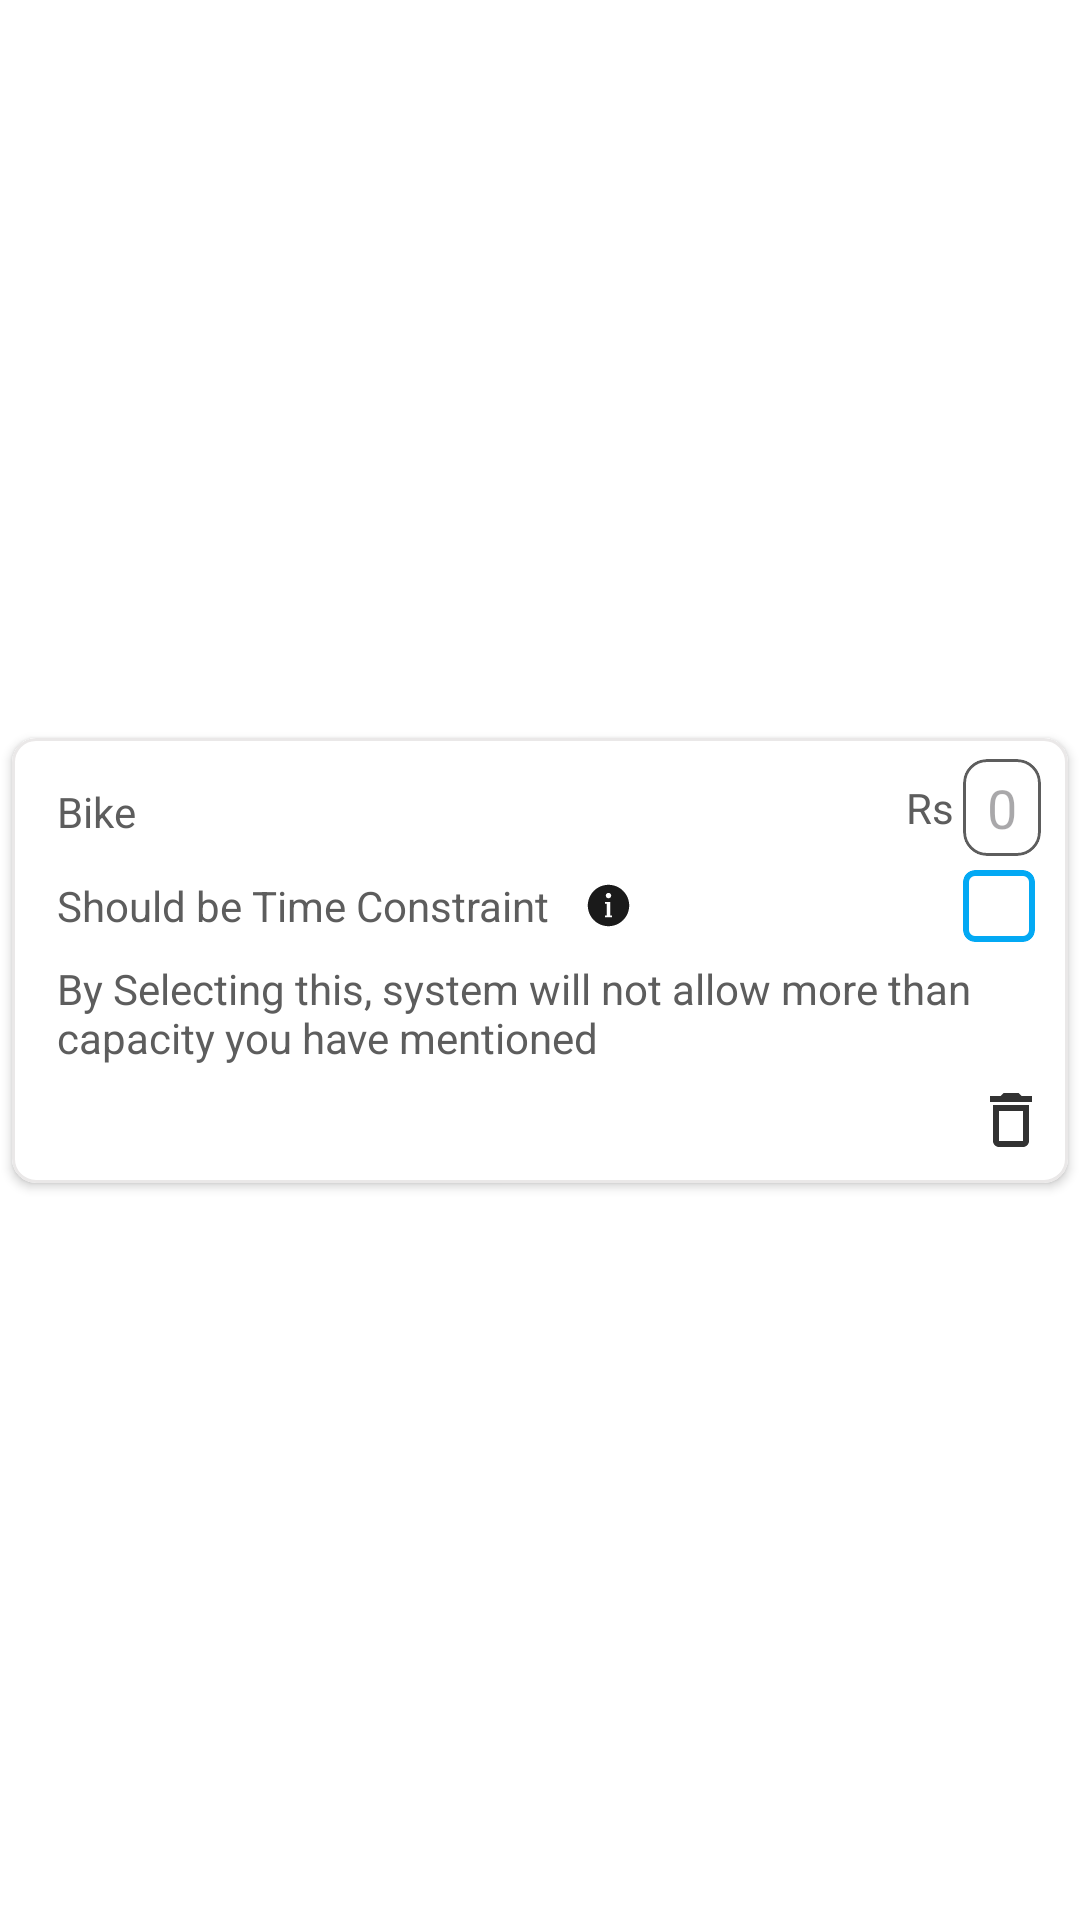

Produce the Android XML layout that renders to this screen, including the resource entries it uses.
<!-- AndroidManifest.xml: application theme Theme.WashersHub -->
<!-- res/layout/serv_var_rcv_itm.xml -->
<?xml version="1.0" encoding="utf-8"?>
<androidx.constraintlayout.widget.ConstraintLayout xmlns:android="http://schemas.android.com/apk/res/android"
    xmlns:tools="http://schemas.android.com/tools"
    android:layout_width="match_parent"
    xmlns:app="http://schemas.android.com/apk/res-auto"
    android:background="@color/white"
    android:layout_margin="3dp"
    android:layout_height="wrap_content">

    <com.google.android.material.card.MaterialCardView
        android:layout_width="match_parent"
        android:layout_height="wrap_content"
        app:cardCornerRadius="8dp"
        android:padding="3dp"
        app:layout_constraintTop_toTopOf="parent"
        app:layout_constraintStart_toStartOf="parent"
        app:layout_constraintEnd_toEndOf="parent"
        android:backgroundTint="@color/white"
        app:layout_constraintBottom_toBottomOf="parent"
        app:strokeColor="#EAE8E8"
        app:cardElevation="2dp"
        android:layout_margin="4dp"
        >
        <androidx.constraintlayout.widget.ConstraintLayout
            android:layout_width="match_parent"
            android:padding="3dp"
            android:layout_height="wrap_content">
            <TextView
                android:layout_width="0dp"
                android:layout_marginTop="12dp"
                android:layout_height="wrap_content"
                android:text="Bike"
                android:textColor="#5D5D5D"
                app:layout_constraintEnd_toStartOf="@id/r_box"
                app:layout_constraintTop_toTopOf="parent"
                app:layout_constraintStart_toStartOf="parent"
                android:layout_marginStart="12dp"
                android:id="@+id/var_name"/>
            <RelativeLayout
                android:layout_width="wrap_content"
                android:layout_height="wrap_content"
                app:layout_constraintTop_toTopOf="parent"
                android:layout_marginTop="4dp"
                app:layout_constraintEnd_toEndOf="parent"
                android:id="@+id/r_box">
                <TextView
                    android:layout_width="wrap_content"
                    android:layout_height="wrap_content"
                    android:text="Rs"
                    android:layout_centerVertical="true"
                    android:textColor="#5D5D5D"
                    android:id="@+id/r_title"/>
                <com.google.android.material.card.MaterialCardView
                    android:layout_width="wrap_content"
                    android:layout_height="wrap_content"
                    android:layout_marginEnd="6dp"
                    android:id="@+id/rs_cv"
                    android:backgroundTint="@color/white"
                    android:layout_marginStart="3dp"
                    android:layout_toEndOf="@id/r_title"
                    app:strokeColor="#5D5D5D"
                    app:cardCornerRadius="8dp"
                    >
                    <RelativeLayout
                        android:layout_width="match_parent"
                        android:layout_height="wrap_content"
                        android:layout_marginStart="8dp"
                        android:layout_marginEnd="8dp"
                        android:layout_marginVertical="4dp"
                        >

                        <EditText
                            android:id="@+id/tv_amount"
                            android:layout_width="wrap_content"
                            android:layout_height="wrap_content"
                            android:layout_centerInParent="true"
                            android:hint="0"
                            android:background="@android:color/transparent"
                            android:textColor="#5D5D5D" />
                    </RelativeLayout>
                    
                </com.google.android.material.card.MaterialCardView>


            </RelativeLayout>
            <TextView
                android:layout_width="wrap_content"
                android:id="@+id/time_tv"
                android:layout_height="wrap_content"
                android:text="Should be Time Constraint"
                android:layout_marginTop="7dp"
                android:textColor="#5D5D5D"
                app:layout_constraintTop_toBottomOf="@id/r_box"
                app:layout_constraintStart_toStartOf="@id/var_name"
               />

            <ImageView
                android:id="@+id/imageView"
                android:layout_width="15dp"
                android:layout_height="15dp"
                android:layout_marginStart="12dp"
                android:src="@drawable/icons_info"
                app:layout_constraintBottom_toBottomOf="@id/time_tv"
                app:layout_constraintStart_toEndOf="@id/time_tv"
                app:layout_constraintTop_toTopOf="@id/time_tv" />

            <com.google.android.material.card.MaterialCardView
                android:id="@+id/check_box"
                android:layout_width="24dp"

                android:layout_height="24dp"
                android:layout_marginEnd="8dp"
                android:backgroundTint="@color/white"
                app:cardCornerRadius="4dp"
                app:layout_constraintBottom_toBottomOf="@+id/time_tv"
                app:layout_constraintEnd_toEndOf="parent"
                app:layout_constraintTop_toTopOf="@id/time_tv"
                app:strokeColor="@color/lighht_blue"
                app:strokeWidth="2dp">

                <RelativeLayout
                    android:layout_width="match_parent"
                    android:layout_height="match_parent">

                    <ImageView
                        android:id="@+id/tick_img"
                        android:layout_width="wrap_content"
                        android:layout_height="wrap_content"
                        android:layout_centerInParent="true"
                        android:layout_marginStart="4dp"
                        android:layout_marginTop="4dp"
                        android:layout_marginEnd="4dp"
                        android:layout_marginBottom="4dp"
                        android:src="@drawable/icons_tick"
                        android:visibility="gone"
                        app:tint="@color/lighht_blue" />

                </RelativeLayout>
            </com.google.android.material.card.MaterialCardView>

            <TextView
                android:id="@+id/select_tv"
                android:layout_width="0dp"
                android:layout_height="wrap_content"
                android:layout_marginEnd="4dp"
                android:text="By Selecting this, system will not allow more than capacity you have mentioned"
                android:textColor="#5D5D5D"
                android:layout_marginTop="6dp"
                app:layout_constraintEnd_toEndOf="parent"
                app:layout_constraintStart_toStartOf="@id/time_tv"
                app:layout_constraintTop_toBottomOf="@+id/check_box" />
            <ImageView
                android:layout_width="wrap_content"
                android:layout_height="wrap_content"
                android:src="@drawable/baseline_delete_outline_24"
                app:layout_constraintBottom_toBottomOf="parent"
                app:layout_constraintEnd_toEndOf="parent"
                app:layout_constraintTop_toBottomOf="@id/select_tv"
                android:layout_marginTop="6dp"
                android:layout_marginEnd="4dp"
                android:layout_marginBottom="6dp"
                android:id="@+id/del"/>
        </androidx.constraintlayout.widget.ConstraintLayout>
    </com.google.android.material.card.MaterialCardView>

</androidx.constraintlayout.widget.ConstraintLayout>
<!-- resources referenced by this layout -->
<resources>
  <color name="lighht_blue">#03A9F4</color>
  <color name="white">#FFFFFFFF</color>
  <!-- drawable baseline_delete_outline_24 (drawable) -->
  <vector android:alpha="0.9" android:height="24dp" android:tint="#1A1A1A"
      android:viewportHeight="24" android:viewportWidth="24"
      android:width="24dp" xmlns:android="http://schemas.android.com/apk/res/android">
      <path android:fillColor="@android:color/white" android:pathData="M6,19c0,1.1 0.9,2 2,2h8c1.1,0 2,-0.9 2,-2L18,7L6,7v12zM8,9h8v10L8,19L8,9zM15.5,4l-1,-1h-5l-1,1L5,4v2h14L19,4z"/>
  </vector>
  <!-- drawable icons_info (drawable) -->
  <vector android:alpha="0.9" android:height="50dp"
      android:viewportHeight="50" android:viewportWidth="50"
      android:width="50dp" xmlns:android="http://schemas.android.com/apk/res/android">
      <path android:fillColor="#FF000000" android:pathData="M25,2C12.297,2 2,12.297 2,25s10.297,23 23,23s23,-10.297 23,-23S37.703,2 25,2zM25,11c1.657,0 3,1.343 3,3s-1.343,3 -3,3s-3,-1.343 -3,-3S23.343,11 25,11zM29,38h-2h-4h-2v-2h2V23h-2v-2h2h4v2v13h2V38z"/>
  </vector>
  <!-- drawable icons_tick (drawable) -->
  <vector android:alpha="0.9" android:height="50dp"
      android:viewportHeight="50" android:viewportWidth="50"
      android:width="50dp" xmlns:android="http://schemas.android.com/apk/res/android">
      <path android:fillColor="#FF000000" android:pathData="M42.875,8.625C42.844,8.633 42.813,8.645 42.781,8.656C42.52,8.723 42.293,8.891 42.156,9.125L21.719,40.813L7.656,28.125C7.41,27.813 7,27.676 6.613,27.777C6.227,27.879 5.941,28.203 5.883,28.598C5.824,28.992 6.004,29.383 6.344,29.594L21.25,43.094C21.469,43.285 21.762,43.371 22.051,43.328C22.34,43.285 22.594,43.121 22.75,42.875L43.844,10.188C44.074,9.859 44.086,9.426 43.875,9.086C43.664,8.746 43.27,8.566 42.875,8.625Z"/>
  </vector>
  <style name="Theme.WashersHub" parent="Base.Theme.WashersHub" />
  <style name="Base.Theme.WashersHub" parent="Theme.Material3.Light.NoActionBar">
          
          
          <item name="android:statusBarColor">@color/lighht_blue</item>
          <item name="android:forceDarkAllowed" tools:targetApi="q">false</item>
          <item name="android:windowAnimationStyle">@style/CustomActivityAnimation</item>
      </style>
  <style name="CustomActivityAnimation" parent="@android:style/Animation.Activity">
          <item name="android:activityOpenEnterAnimation">@anim/slide_in_right</item>
    <item name="android:activityOpenExitAnimation">@anim/slide_out_left</item>
    <item name="android:activityCloseEnterAnimation">@anim/slide_in_left</item>
    <item name="android:activityCloseExitAnimation">@anim/slide_out_right</item>
      </style>
</resources>
